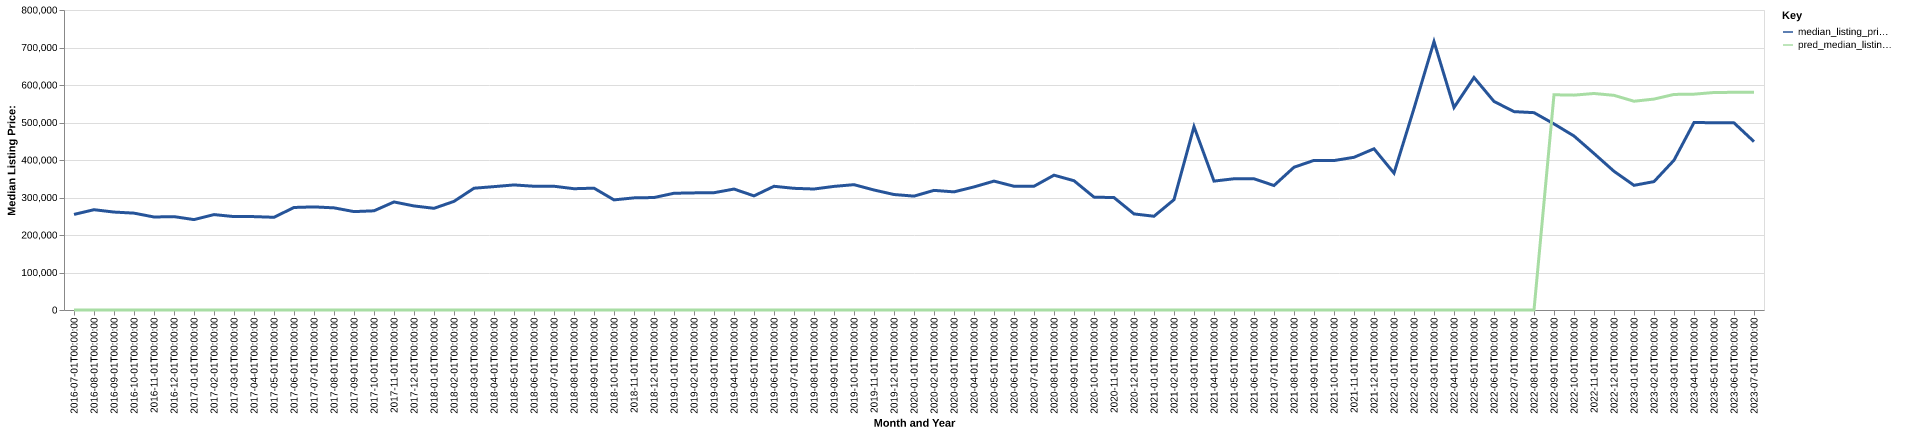

Source data for this figure (header and first rows):
date, time_idx, median_listing_price, thirty_year_interest_rate_five, month, county_name, active_listing_count, median_days_on_market, pred_median_listing_price, month_year
2016-07-01, 0, 254900, 3.72, 7, brown, in, 187.0, 81.0, 0, Jul-2016
2016-08-01, 1, 267450, 3.73, 8, brown, in, 176.0, 85.0, 0, Aug-2016
2016-09-01, 2, 261175, 3.66, 9, brown, in, 164.0, 90.0, 0, Sep-2016
2016-10-01, 3, 258300, 3.64, 10, brown, in, 155.0, 104.0, 0, Oct-2016
2016-11-01, 4, 248000, 3.66, 11, brown, in, 144.0, 104.0, 0, Nov-2016
2016-12-01, 5, 249000, 3.48, 12, brown, in, 124.0, 100.0, 0, Dec-2016
2017-01-01, 6, 241050, 3.45, 1, brown, in, 115.0, 111.0, 0, Jan-2017
2017-02-01, 7, 254433, 3.5, 2, brown, in, 122.0, 101.0, 0, Feb-2017
2017-03-01, 8, 249075, 3.52, 3, brown, in, 129.0, 82.0, 0, Mar-2017
2017-04-01, 9, 249000, 4.03, 4, brown, in, 135.0, 59.0, 0, Apr-2017
2017-05-01, 10, 247250, 4.32, 5, brown, in, 153.0, 68.0, 0, May-2017
2017-06-01, 11, 273415, 4.2, 6, brown, in, 146.0, 78.0, 0, Jun-2017
2017-07-01, 12, 274950, 4.19, 7, brown, in, 144.0, 77.0, 0, Jul-2017
2017-08-01, 13, 272400, 4.3, 8, brown, in, 145.0, 78.0, 0, Aug-2017
2017-09-01, 14, 262400, 4.1, 9, brown, in, 151.0, 75.0, 0, Sep-2017
2017-10-01, 15, 264500, 4.05, 10, brown, in, 141.0, 84.0, 0, Oct-2017
2017-11-01, 16, 288100, 3.94, 11, brown, in, 119.0, 92.0, 0, Nov-2017
2017-12-01, 17, 277500, 4.03, 12, brown, in, 102.0, 113.0, 0, Dec-2017
2018-01-01, 18, 271158, 3.93, 1, brown, in, 94.0, 109.0, 0, Jan-2018
2018-02-01, 19, 289675, 3.83, 2, brown, in, 84.0, 110.0, 0, Feb-2018
2018-03-01, 20, 324750, 3.94, 3, brown, in, 90.0, 75.0, 0, Mar-2018
2018-04-01, 21, 329000, 3.95, 4, brown, in, 87.0, 74.0, 0, Apr-2018
2018-05-01, 22, 333500, 3.99, 5, brown, in, 104.0, 70.0, 0, May-2018
2018-06-01, 23, 330000, 4.15, 6, brown, in, 107.0, 51.0, 0, Jun-2018
2018-07-01, 24, 330000, 4.4, 7, brown, in, 135.0, 50.0, 0, Jul-2018
2018-08-01, 25, 323425, 4.46, 8, brown, in, 140.0, 57.0, 0, Aug-2018
2018-09-01, 26, 324900, 4.58, 9, brown, in, 133.0, 73.0, 0, Sep-2018
2018-10-01, 27, 293650, 4.66, 10, brown, in, 125.0, 79.0, 0, Oct-2018
2018-11-01, 28, 299000, 4.62, 11, brown, in, 105.0, 92.0, 0, Nov-2018
2018-12-01, 29, 299917, 4.54, 12, brown, in, 90.0, 107.0, 0, Dec-2018
2019-01-01, 30, 311313, 4.6, 1, brown, in, 87.0, 112.0, 0, Jan-2019
2019-02-01, 31, 312313, 4.72, 2, brown, in, 80.0, 116.0, 0, Feb-2019
2019-03-01, 32, 312786, 4.9, 3, brown, in, 95.0, 93.0, 0, Mar-2019
2019-04-01, 33, 322511, 4.94, 4, brown, in, 103.0, 66.0, 0, Apr-2019
2019-05-01, 34, 304335, 4.75, 5, brown, in, 103.0, 61.0, 0, May-2019
2019-06-01, 35, 329900, 4.51, 6, brown, in, 111.0, 52.0, 0, Jun-2019
2019-07-01, 36, 324450, 4.41, 7, brown, in, 112.0, 59.0, 0, Jul-2019
2019-08-01, 37, 322636, 4.41, 8, brown, in, 112.0, 66.0, 0, Aug-2019
2019-09-01, 38, 329591, 4.2, 9, brown, in, 112.0, 68.0, 0, Sep-2019
2019-10-01, 39, 334227, 4.14, 10, brown, in, 113.0, 69.0, 0, Oct-2019
2019-11-01, 40, 320000, 3.84, 11, brown, in, 105.0, 75.0, 0, Nov-2019
2019-12-01, 41, 307958, 3.81, 12, brown, in, 89.0, 91.0, 0, Dec-2019
2020-01-01, 42, 303670, 3.75, 1, brown, in, 78.0, 111.0, 0, Jan-2020
2020-02-01, 43, 319000, 3.73, 2, brown, in, 75.0, 105.0, 0, Feb-2020
2020-03-01, 44, 315000, 3.78, 3, brown, in, 83.0, 58.0, 0, Mar-2020
2020-04-01, 45, 328225, 3.75, 4, brown, in, 73.0, 69.0, 0, Apr-2020
2020-05-01, 46, 343700, 3.74, 5, brown, in, 65.0, 81.0, 0, May-2020
2020-06-01, 47, 330000, 3.72, 6, brown, in, 50.0, 66.0, 0, Jun-2020
2020-07-01, 48, 330000, 3.49, 7, brown, in, 48.0, 52.0, 0, Jul-2020
2020-08-01, 49, 359500, 3.65, 8, brown, in, 47.0, 47.0, 0, Aug-2020
2020-09-01, 50, 344725, 3.33, 9, brown, in, 45.0, 57.0, 0, Sep-2020
2020-10-01, 51, 301000, 3.28, 10, brown, in, 46.0, 62.0, 0, Oct-2020
2020-11-01, 52, 299749, 3.21, 11, brown, in, 36.0, 82.0, 0, Nov-2020
2020-12-01, 53, 256225, 3.07, 12, brown, in, 26.0, 76.0, 0, Dec-2020
2021-01-01, 54, 250000, 2.99, 1, brown, in, 26.0, 84.0, 0, Jan-2021
2021-02-01, 55, 294225, 2.93, 2, brown, in, 21.0, 110.0, 0, Feb-2021
2021-03-01, 56, 489000, 2.88, 3, brown, in, 22.0, 50.0, 0, Mar-2021
2021-04-01, 57, 343750, 2.84, 4, brown, in, 27.0, 41.0, 0, Apr-2021
2021-05-01, 58, 349950, 2.71, 5, brown, in, 29.0, 28.0, 0, May-2021
2021-06-01, 59, 349925, 2.79, 6, brown, in, 38.0, 41.0, 0, Jun-2021
... 25 more rows
